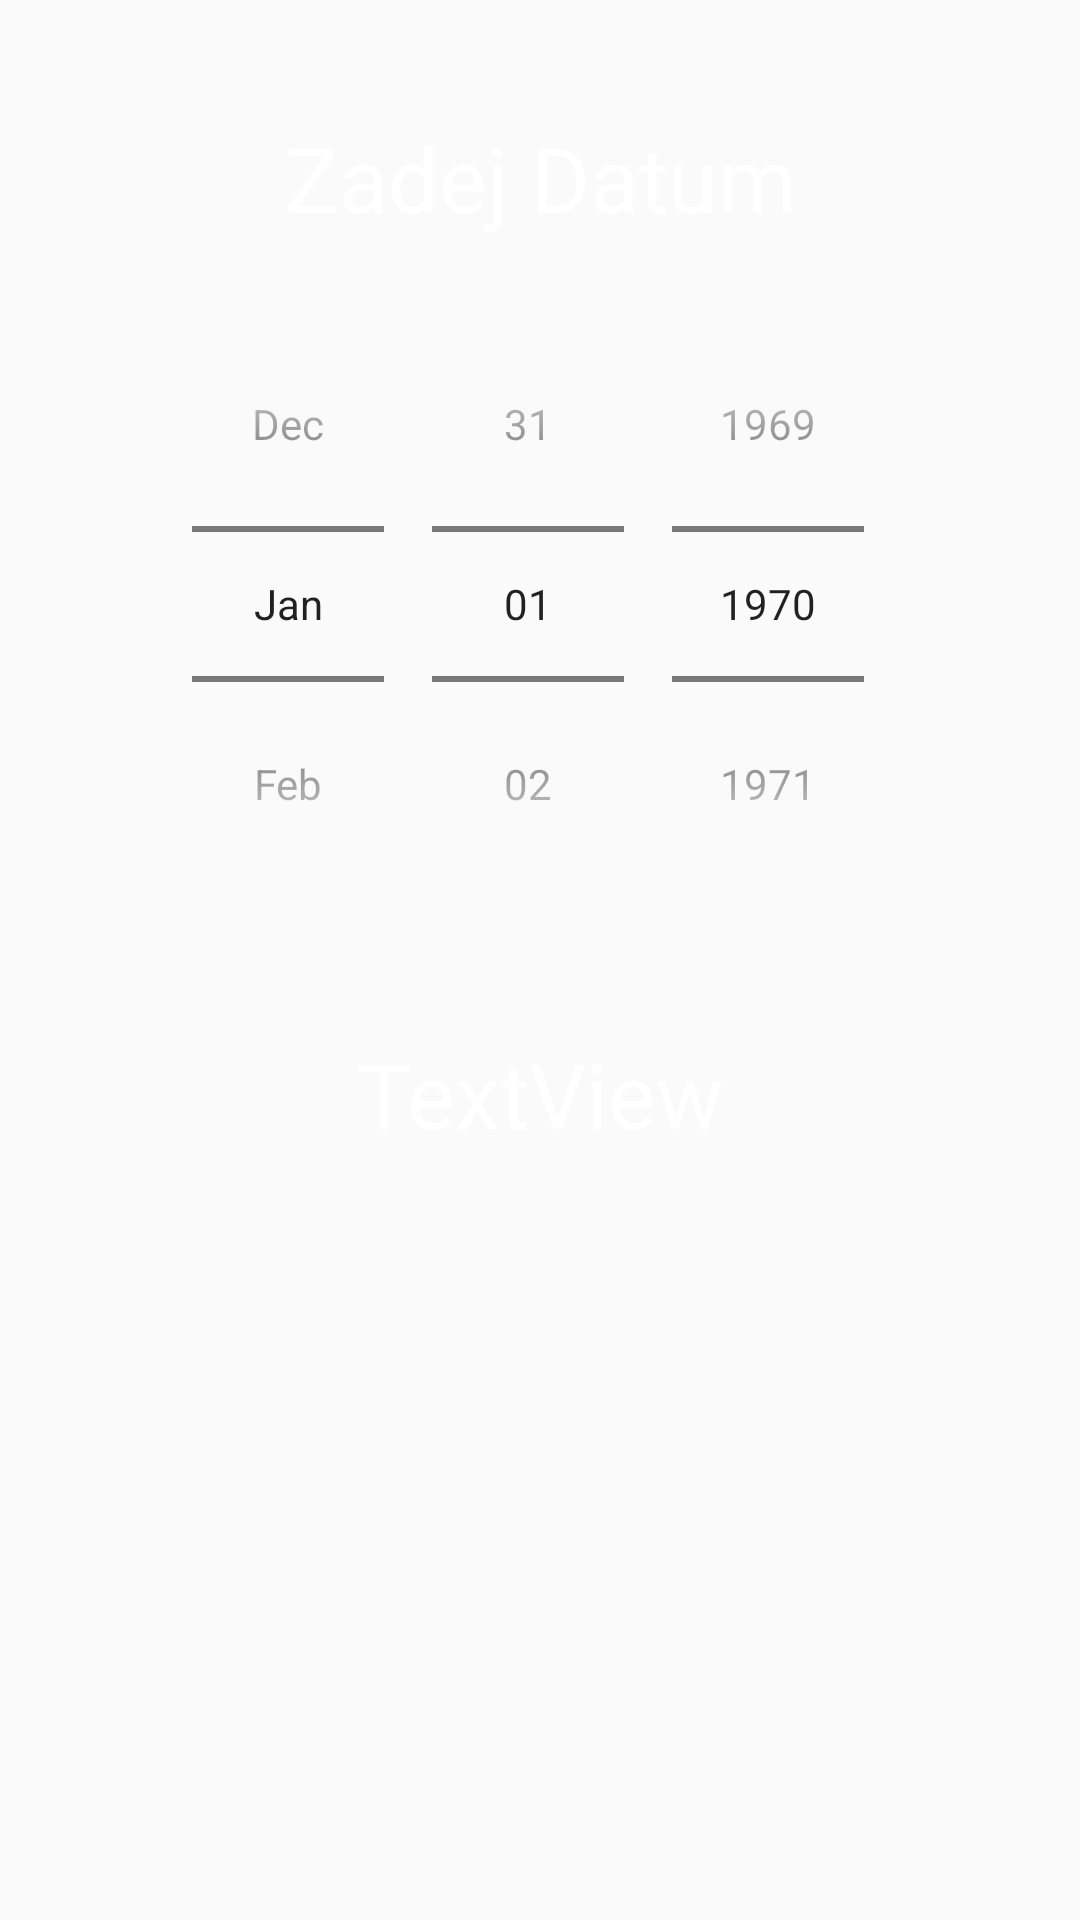

Layout XML and referenced resources for this Android screen:
<!-- AndroidManifest.xml: application theme AppTheme -->
<!-- res/layout/activity_main.xml -->
<?xml version="1.0" encoding="utf-8"?>
<android.support.constraint.ConstraintLayout xmlns:android="http://schemas.android.com/apk/res/android"
    android:id="@+id/actMain"
    xmlns:app="http://schemas.android.com/apk/res-auto"
    xmlns:tools="http://schemas.android.com/tools"
    style="@android:style/Theme.Holo"
    android:layout_width="match_parent"
    android:layout_height="match_parent"


    android:background="@drawable/wall02"
    tools:context="dra0060.tamzcvii.MainActivity">


    <TextView
        android:id="@+id/textView"
        android:layout_width="wrap_content"
        android:layout_height="wrap_content"
        android:layout_marginBottom="16dp"
        android:layout_marginLeft="8dp"
        android:layout_marginRight="8dp"
        android:text="Zadej Datum"
        android:textColor="@android:color/background_light"
        android:textSize="30sp"
        app:layout_constraintBottom_toTopOf="@+id/datePicker"
        app:layout_constraintHorizontal_bias="0.508"
        app:layout_constraintLeft_toLeftOf="@+id/datePicker"
        app:layout_constraintRight_toRightOf="@+id/datePicker" />

    <DatePicker style="@style/MyDatePickerDialogTheme"
        android:id="@+id/datePicker"
        android:layout_width="wrap_content"
        android:layout_height="wrap_content"
        android:layout_marginBottom="8dp"
        android:layout_marginLeft="8dp"
        android:layout_marginRight="8dp"
        android:layout_marginTop="8dp"
        android:calendarViewShown="false"
        android:datePickerMode="spinner"
        app:layout_constraintBottom_toBottomOf="parent"
        app:layout_constraintLeft_toLeftOf="parent"
        app:layout_constraintRight_toRightOf="parent"

        app:layout_constraintTop_toTopOf="parent"
        app:layout_constraintVertical_bias="0.212" />

    <TextView
        android:id="@+id/textView2"
        android:layout_width="wrap_content"
        android:layout_height="wrap_content"
        android:layout_marginLeft="8dp"
        android:layout_marginRight="8dp"
        android:layout_marginTop="37dp"
        android:text="TextView"
        android:textColor="@android:color/background_light"
        android:textSize="30sp"
        app:layout_constraintLeft_toLeftOf="parent"
        app:layout_constraintRight_toRightOf="parent"
        app:layout_constraintTop_toBottomOf="@+id/datePicker" />

    <ImageView
        android:id="@+id/imageView"
        android:layout_width="96dp"
        android:layout_height="93dp"
        android:layout_marginBottom="8dp"
        android:layout_marginLeft="8dp"
        android:layout_marginRight="8dp"
        android:layout_marginTop="19dp"

        app:layout_constraintBottom_toBottomOf="parent"
        app:layout_constraintHorizontal_bias="0.5"
        app:layout_constraintLeft_toLeftOf="parent"
        app:layout_constraintRight_toRightOf="parent"
        app:layout_constraintTop_toBottomOf="@+id/textView2"
        app:layout_constraintVertical_bias="0.038"
        app:srcCompat="@drawable/kozoroh01" />


</android.support.constraint.ConstraintLayout>
<!-- resources referenced by this layout -->
<resources>
  <style name="MyDatePickerDialogTheme" parent="android:Widget.Material.DatePicker">
          <item name="android:colorAccent">@color/colorWhite</item>
          <item name="android:textColor">@color/colorWhite</item>
      </style>
  <style name="AppTheme" parent="Theme.AppCompat.Light.DarkActionBar">
          
          <item name="colorPrimary">@color/colorPrimary</item>
          <item name="colorPrimaryDark">@color/colorPrimaryDark</item>
          <item name="colorAccent">@color/colorAccent</item>
      </style>
  <color name="colorWhite">#FFFFF1</color>
  <color name="colorPrimary">#3F51B5</color>
  <color name="colorPrimaryDark">#303F9F</color>
  <color name="colorAccent">#FF4081</color>
</resources>
